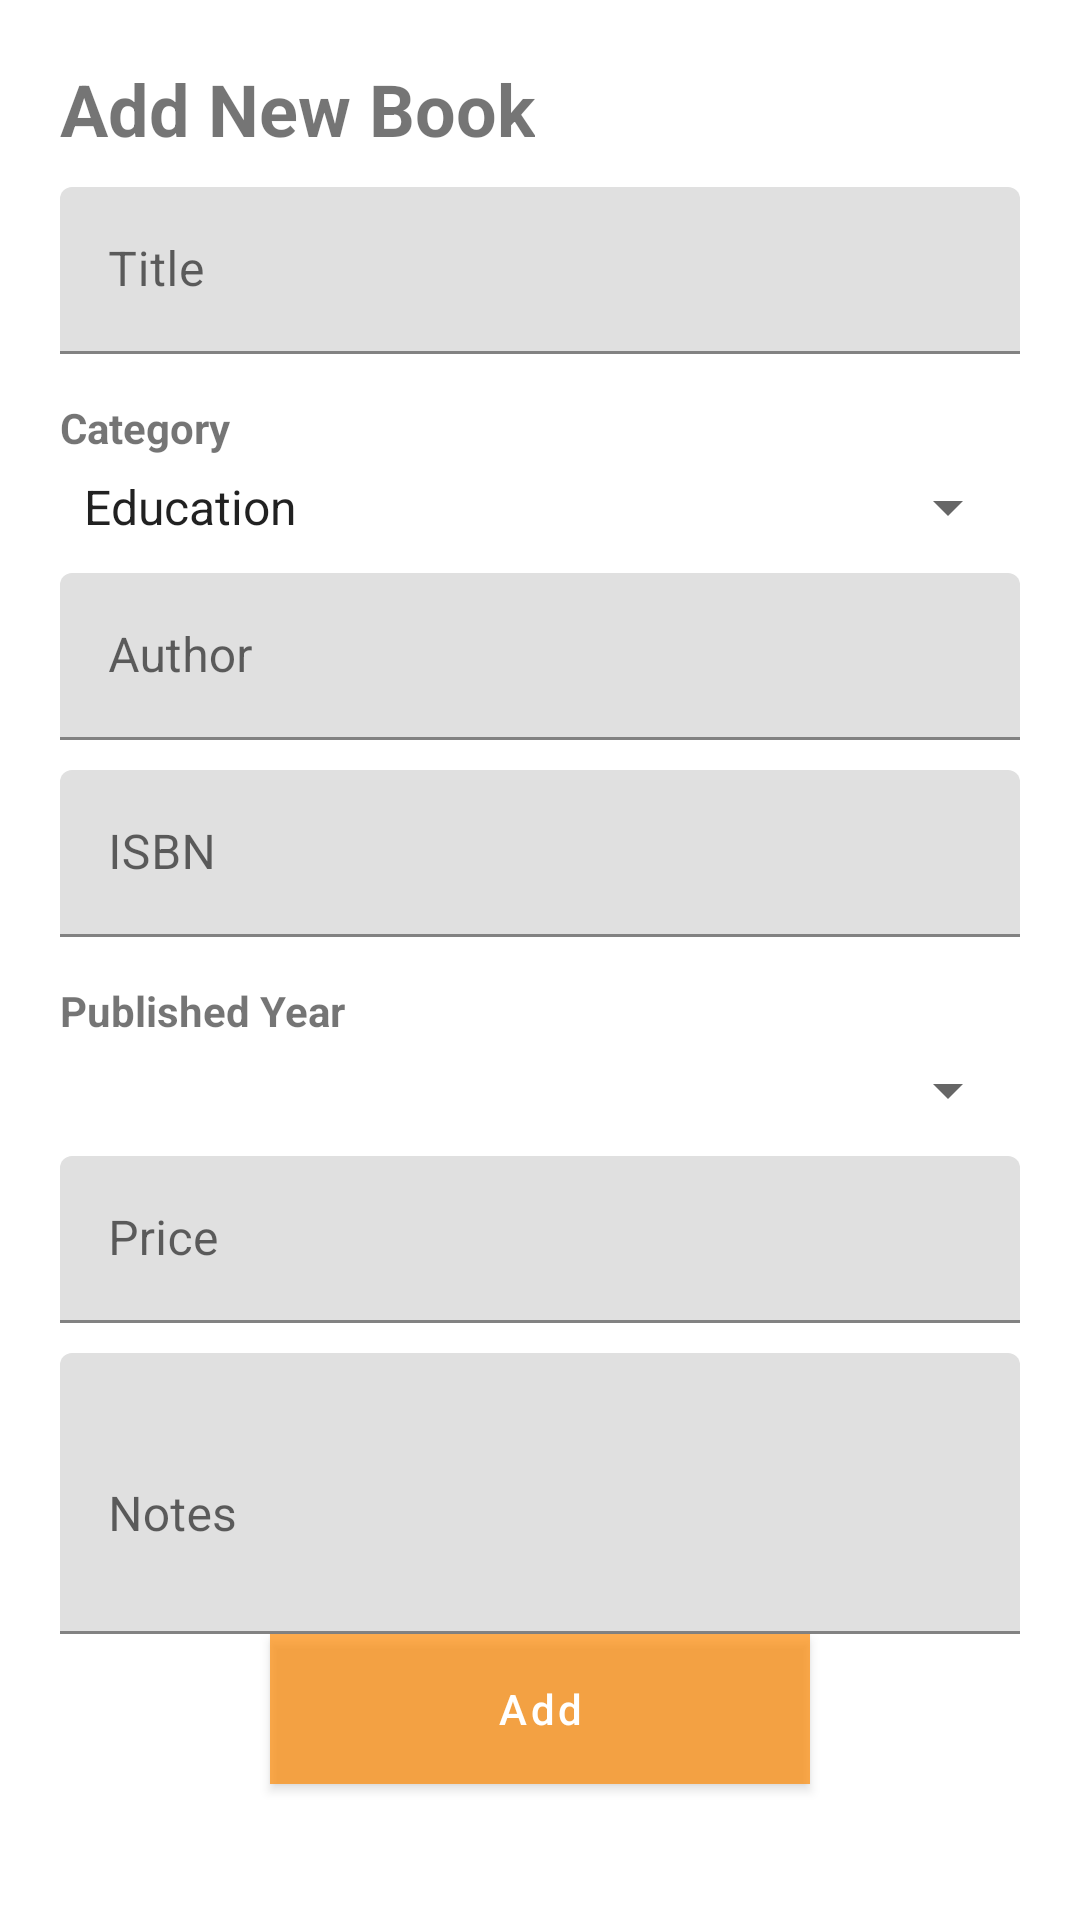

Produce the Android XML layout that renders to this screen, including the resource entries it uses.
<!-- AndroidManifest.xml: application theme AppTheme -->
<!-- res/layout/fragment_add_new_book.xml -->
<?xml version="1.0" encoding="utf-8"?>
<LinearLayout xmlns:android="http://schemas.android.com/apk/res/android"
    android:layout_width="match_parent"
    android:layout_height="match_parent"
    xmlns:tools="http://schemas.android.com/tools"
    android:minWidth="300dp"
    android:orientation="vertical"
    android:padding="20dp"
    tools:context=".ui.home.AddNewBookDialogFragment">

    <TextView
        android:layout_width="wrap_content"
        android:layout_height="wrap_content"
        android:text="@string/book_add_fragment_title"
        android:textSize="24sp"
        android:textStyle="bold" />

    <com.google.android.material.textfield.TextInputLayout
        android:layout_width="match_parent"
        android:layout_height="wrap_content"
        android:layout_marginTop="10dp"
        android:hint="@string/new_book_title">

        <com.google.android.material.textfield.TextInputEditText
            android:id="@+id/new_book_title"
            android:layout_width="match_parent"
            android:layout_height="wrap_content" />

    </com.google.android.material.textfield.TextInputLayout>

    <com.google.android.material.textfield.TextInputLayout
        android:layout_width="match_parent"
        android:layout_height="wrap_content"
        android:layout_marginTop="10dp"
        android:hint="@string/new_book_category">

        <TextView
            android:id="@+id/new_book_category_txtview"
            android:layout_width="wrap_content"
            android:layout_height="wrap_content"
            android:layout_marginTop="5dp"
            android:layout_marginBottom="5dp"
            android:text="@string/new_book_category"
            android:textStyle="bold" />

        <Spinner
            android:id="@+id/new_book_category_spinner"
            android:layout_width="match_parent"
            android:layout_height="wrap_content"
            android:entries="@array/book_category_arrays"
            android:prompt="@string/new_book_category" />

    </com.google.android.material.textfield.TextInputLayout>

    <com.google.android.material.textfield.TextInputLayout
        android:layout_width="match_parent"
        android:layout_height="wrap_content"
        android:layout_marginTop="10dp"
        android:hint="@string/new_book_author">

        <com.google.android.material.textfield.TextInputEditText
            android:id="@+id/new_book_author"
            android:layout_width="match_parent"
            android:layout_height="wrap_content" />

    </com.google.android.material.textfield.TextInputLayout>


    <com.google.android.material.textfield.TextInputLayout
        android:layout_width="match_parent"
        android:layout_height="wrap_content"
        android:layout_marginTop="10dp"
        android:hint="@string/new_book_isbn">

        <com.google.android.material.textfield.TextInputEditText
            android:id="@+id/new_book_isbn"
            android:layout_width="match_parent"
            android:layout_height="wrap_content"
            android:inputType="number"/>

    </com.google.android.material.textfield.TextInputLayout>

    <com.google.android.material.textfield.TextInputLayout
        android:layout_width="match_parent"
        android:layout_height="wrap_content"
        android:layout_marginTop="10dp"
        android:hint="@string/new_book_published_year">

        <TextView
            android:id="@+id/new_book_published_year_txtview"
            android:layout_width="wrap_content"
            android:layout_height="wrap_content"
            android:layout_marginTop="5dp"
            android:layout_marginBottom="5dp"
            android:text="@string/new_book_published_year"
            android:textStyle="bold" />

        <Spinner
            android:id="@+id/new_book_published_year_spinner"
            android:layout_width="match_parent"
            android:layout_height="wrap_content"
            android:prompt="@string/new_book_published_year" />

    </com.google.android.material.textfield.TextInputLayout>














    <com.google.android.material.textfield.TextInputLayout
        android:layout_width="match_parent"
        android:layout_height="wrap_content"
        android:layout_marginTop="10dp"
        android:hint="@string/new_book_price"
        android:inputType="number">

        <com.google.android.material.textfield.TextInputEditText
            android:id="@+id/new_book_price"
            android:layout_width="match_parent"
            android:layout_height="wrap_content" />

    </com.google.android.material.textfield.TextInputLayout>

    <com.google.android.material.textfield.TextInputLayout
        android:layout_width="match_parent"
        android:layout_height="wrap_content"
        android:layout_marginTop="10dp"
        android:hint="@string/new_book_notes">

        <com.google.android.material.textfield.TextInputEditText
            android:id="@+id/new_book_notes"
            android:layout_width="match_parent"
            android:layout_height="wrap_content"
            android:inputType="textMultiLine"
            android:lines="3"/>

    </com.google.android.material.textfield.TextInputLayout>


    <com.google.android.material.button.MaterialButton
        android:id="@+id/buttonAddNewBook"
        android:layout_width="180dp"
        android:layout_alignParentBottom="true"
        android:layout_centerHorizontal="true"
        android:layout_height="50dp"
        android:layout_marginBottom="15dp"
        android:layout_gravity="center_horizontal"
        android:background="@color/ButtonBackground"
        android:text="Add"
        android:theme="@style/FormButton"
        android:textAppearance="@style/TextAppearance.MaterialComponents.Button"
        android:textAllCaps="false"
        android:textColor="@android:color/white" />

</LinearLayout>
<!-- resources referenced by this layout -->
<resources>
  <string-array name="book_category_arrays">
          <item>Education</item>
          <item>Fantasy</item>
          <item>Adventure</item>
          <item>Romance</item>
          <item>Mystery</item>
          <item>Horror</item>
          <item>Thriller</item>
          <item>"Science Fiction"</item>
          <item>Cooking</item>
          <item>Art</item>
          <item>Development</item>
          <item>Motivational</item>
          <item>Health</item>
          <item>History</item>
          <item>Travel</item>
          <item>Children’s</item>
      </string-array>
  <color name="ButtonBackground">#B0CD770B</color>
  <string name="book_add_fragment_title">"Add New Book"</string>
  <string name="new_book_author">Author</string>
  <string name="new_book_category">Category</string>
  <string name="new_book_country">"Published Country"</string>
  <string name="new_book_isbn">ISBN</string>
  <string name="new_book_notes">Notes</string>
  <string name="new_book_price">Price</string>
  <string name="new_book_published_year">"Published Year"</string>
  <string name="new_book_title">Title</string>
  <style name="FormButton" parent="Theme.MaterialComponents">
          <item name="colorOnPrimary">@android:color/holo_red_light</item>
          <item name="colorPrimary">@android:color/holo_orange_dark</item>
          <item name="colorOnSurface">@android:color/holo_orange_light</item>
      </style>
  <style name="AppTheme" parent="Theme.MaterialComponents.Light.DarkActionBar">
          
          <item name="colorPrimary">@color/colorPrimary</item>
          <item name="colorPrimaryDark">@color/colorPrimaryDark</item>
          <item name="colorAccent">@color/colorAccent</item>
      </style>
  <color name="colorPrimary">#FF8F07</color>
  <color name="colorPrimaryDark">#3700B3</color>
  <color name="colorAccent">#03DAC5</color>
</resources>
